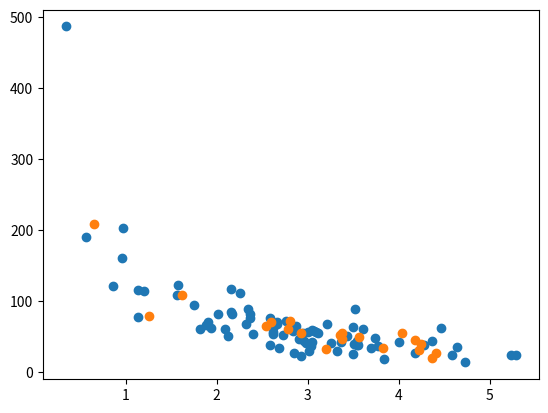

The matplotlib source for this figure:
#display the training set
from matplotlib import pyplot
import numpy
numpy.random.seed(2)

x=numpy.random.normal(3,1,100)
y=numpy.random.normal(150,40,100)/x

train_x=x[:80]
train_y=y[:80]

test_x=x[80:]
test_y=y[80:]

pyplot.scatter(train_x,train_y)
pyplot.show() #it looks similar to the original drawing hence it seems to be a fair selection


#displaying the test dataset
pyplot.scatter(test_x,test_y)
pyplot.show()
#he testing set also looks like the original data set: